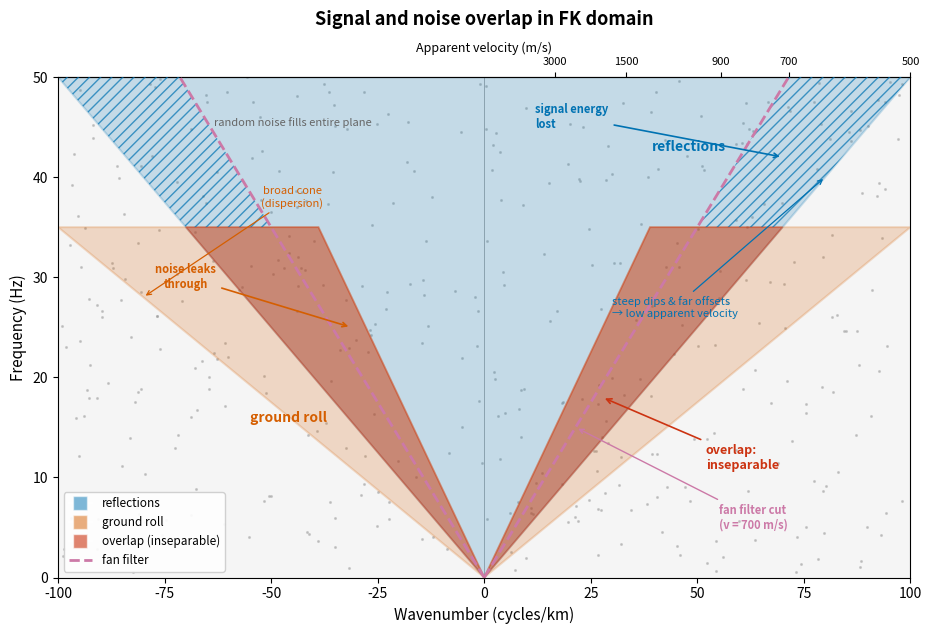

This figure's Python source: (Note: this script raises an exception after producing the figure.)
"""
Schematic FK plane showing signal/noise overlap.

Single-panel diagram illustrating why FK fan filters cannot perfectly
separate ground roll from reflections.  All fans emanate from the
origin (k = 0, f = 0) because linear events through the origin in
t-x map to lines through the origin in FK (k = f / v_app).

- Blue fan: reflection energy (|k| <= f/500).  The fan opens wide
  because steep dips and far-offset hyperbola flanks have LOW
  apparent velocity.
- Orange cone: ground roll (f/900 <= |k| <= f/350), broadened by
  dispersion.
- Red wedges: the overlap, where no dip filter can separate them.
- Rose dashed line: a fan-filter cut (700 m/s) with its two failure
  modes - hatched "signal lost" region and "noise leaks through".
- Grey speckle: random noise filling the entire plane.
"""

import numpy as np
import matplotlib.pyplot as plt
from matplotlib.patches import Polygon
from matplotlib.lines import Line2D

# ════════════════════════════════════════════════════════════════════
# Figure settings
# ════════════════════════════════════════════════════════════════════
FIG_WIDTH = 11.0
FIG_HEIGHT = 6.5
DPI = 150
OUTPUT_PATH = "figures/term03_lec04/term03_lec04_fk_overlap.png"

# Okabe–Ito palette
COL_SIGNAL   = "#0072B2"   # blue
COL_NOISE    = "#D55E00"   # vermillion
COL_OVERLAP  = "#CC3311"   # red (overlap)
COL_FILTER   = "#CC79A7"   # rose (fan filter)
COL_RANDOM   = "#999999"   # grey (random noise)
COL_BG       = "#F5F5F5"   # light background

# Axes limits
K_MAX = 100.0          # cycles/km
F_MAX = 50.0           # Hz (0 at bottom)

# Velocities defining the fans (apparent velocity, m/s)
V_SIG_EDGE = 500.0     # steepest reflection dip (lowest apparent v)
V_GR_FAST  = 900.0     # fastest ground roll (inner cone edge)
V_GR_SLOW  = 350.0     # slowest ground roll (outer cone edge)
V_FAN      = 700.0     # fan-filter cut

# Frequency extents of the energy bands
F_SIG_HI = 50.0        # reflections extend to top of plot
F_GR_HI  = 35.0        # ground roll dies out above 35 Hz
F_OVL_HI = 35.0        # overlap exists where both bands exist

# Random noise speckle
N_SPECKLE = 400
SPECKLE_SEED = 42


# ════════════════════════════════════════════════════════════════════
# Geometry helpers
# ════════════════════════════════════════════════════════════════════

def f_to_k(f, v_app):
    """Wavenumber in cycles/km given frequency (Hz) and apparent velocity (m/s)."""
    return f / v_app * 1000.0


def fan_polygon(v_edge, f_max, f_min=0.0):
    """Symmetric fan around the f-axis: |k| <= f / v_edge.

    Emanates from the origin when f_min = 0.
    """
    return np.array([
        [-f_to_k(f_min, v_edge), f_min],
        [-f_to_k(f_max, v_edge), f_max],
        [ f_to_k(f_max, v_edge), f_max],
        [ f_to_k(f_min, v_edge), f_min],
    ])


def cone_polygons(v_fast, v_slow, f_max, f_min=0.0):
    """Two mirrored cone bands: f/v_fast <= |k| <= f/v_slow.

    Returns [right_band, left_band].  v_fast gives the inner edge
    (smaller |k|), v_slow the outer edge (larger |k|).
    """
    right = np.array([
        [f_to_k(f_min, v_fast), f_min],
        [f_to_k(f_max, v_fast), f_max],
        [f_to_k(f_max, v_slow), f_max],
        [f_to_k(f_min, v_slow), f_min],
    ])
    left = right * [-1.0, 1.0]
    return [right, left]


# ════════════════════════════════════════════════════════════════════
# Plotting
# ════════════════════════════════════════════════════════════════════
fig, ax = plt.subplots(figsize=(FIG_WIDTH, FIG_HEIGHT))
ax.set_xlim(-K_MAX, K_MAX)
ax.set_ylim(0, F_MAX)
ax.set_xlabel("Wavenumber (cycles/km)", fontsize=11)
ax.set_ylabel("Frequency (Hz)", fontsize=11)
ax.set_title("Signal and noise overlap in FK domain",
             fontsize=13, fontweight="bold", pad=12)
ax.set_facecolor(COL_BG)

# ── Random noise speckle ────────────────────────────────────────────
rng = np.random.RandomState(SPECKLE_SEED)
ax.scatter(rng.uniform(-K_MAX, K_MAX, N_SPECKLE),
           rng.uniform(0, F_MAX, N_SPECKLE),
           s=1.5, color=COL_RANDOM, alpha=0.4, zorder=1)

# ── Signal fan (blue), apex at origin ───────────────────────────────
ax.add_patch(Polygon(fan_polygon(V_SIG_EDGE, F_SIG_HI),
                     closed=True, facecolor=COL_SIGNAL, alpha=0.20,
                     edgecolor=COL_SIGNAL, linewidth=1.5, zorder=2))

ax.text(48, 43, "reflections",
        fontsize=10, color=COL_SIGNAL, fontweight="bold",
        ha="center", va="center", zorder=6)
ax.annotate(
    "steep dips & far offsets\n→ low apparent velocity",
    xy=(f_to_k(40, V_SIG_EDGE), 40),
    xytext=(30, 27),
    fontsize=8, color=COL_SIGNAL, ha="left", va="center",
    arrowprops=dict(arrowstyle="->", color=COL_SIGNAL, lw=0.9),
    zorder=6,
)

# ── Ground roll cone (orange), two mirrored bands from origin ──────
for poly in cone_polygons(V_GR_FAST, V_GR_SLOW, F_GR_HI):
    ax.add_patch(Polygon(poly, closed=True, facecolor=COL_NOISE,
                         alpha=0.20, edgecolor=COL_NOISE,
                         linewidth=1.5, zorder=2))

ax.text(-46, 16, "ground roll",
        fontsize=10, color=COL_NOISE, fontweight="bold",
        ha="center", va="center", zorder=6)
ax.annotate(
    "broad cone\n(dispersion)",
    xy=(-f_to_k(28, V_GR_SLOW), 28),
    xytext=(-45, 38),
    fontsize=8, color=COL_NOISE, ha="center", va="center",
    arrowprops=dict(arrowstyle="->", color=COL_NOISE, lw=0.9),
    zorder=6,
)

# ── Overlap wedges (red): f/900 <= |k| <= f/500, f = 0..35 ─────────
for poly in cone_polygons(V_GR_FAST, V_SIG_EDGE, F_OVL_HI):
    ax.add_patch(Polygon(poly, closed=True, facecolor=COL_OVERLAP,
                         alpha=0.40, edgecolor=COL_OVERLAP,
                         linewidth=1.2, zorder=3))

ax.annotate(
    "overlap:\ninseparable",
    xy=(f_to_k(18, 650), 18),
    xytext=(52, 12),
    fontsize=9, color=COL_OVERLAP, fontweight="bold",
    ha="left", va="center",
    arrowprops=dict(arrowstyle="->", color=COL_OVERLAP, lw=1.2),
    zorder=6,
)

# ── Fan filter cut lines (rose dashed) ──────────────────────────────
f_line = np.linspace(0, F_MAX, 200)
k_fan = f_to_k(f_line, V_FAN)
ax.plot( k_fan, f_line, "--", color=COL_FILTER, linewidth=2.0, zorder=5)
ax.plot(-k_fan, f_line, "--", color=COL_FILTER, linewidth=2.0, zorder=5)

ax.annotate(
    "fan filter cut\n(v = 700 m/s)",
    xy=(f_to_k(15, V_FAN), 15),
    xytext=(55, 6),
    fontsize=8, color=COL_FILTER, fontweight="bold",
    ha="left", va="center",
    arrowprops=dict(arrowstyle="->", color=COL_FILTER, lw=1.0),
    zorder=6,
)

# ── "Signal lost" hatch: between cut and signal edge, above GR band ─
# Region f/700 <= |k| <= f/500 for f = 35..50 Hz (pure signal zone)
for poly in cone_polygons(V_FAN, V_SIG_EDGE, F_SIG_HI, f_min=F_GR_HI):
    ax.add_patch(Polygon(poly, closed=True, facecolor="none",
                         edgecolor=COL_SIGNAL, linewidth=0,
                         hatch="///", alpha=0.7, zorder=4))

ax.annotate(
    "signal energy\nlost",
    xy=(f_to_k(42, 600), 42),
    xytext=(12, 46),
    fontsize=8, color=COL_SIGNAL, fontweight="bold",
    arrowprops=dict(arrowstyle="->", color=COL_SIGNAL, lw=1.2),
    ha="left", va="center", zorder=6,
)

# ── "Noise leaks through": fast GR energy inside the pass zone ─────
# Region f/900 <= |k| <= f/700 (passes the cut) — left side arrow
ax.annotate(
    "noise leaks\nthrough",
    xy=(-f_to_k(25, 800), 25),
    xytext=(-70, 30),
    fontsize=8, color=COL_NOISE, fontweight="bold",
    arrowprops=dict(arrowstyle="->", color=COL_NOISE, lw=1.2),
    ha="center", va="center", zorder=6,
)

# ── Random noise label ──────────────────────────────────────────────
ax.text(-45, 45.5, "random noise fills entire plane",
        fontsize=8, color="#666666", fontstyle="italic",
        ha="center", va="center", zorder=6)

# ── Top axis: apparent velocity scale ───────────────────────────────
velocities = [500, 700, 900, 1500, 3000]
ax_top = ax.secondary_xaxis("top")
ax_top.set_xlim(-K_MAX, K_MAX)
ax_top.set_xticks([f_to_k(F_MAX, v) for v in velocities])
ax_top.set_xticklabels([f"{v}" for v in velocities], fontsize=8)
ax_top.set_xlabel("Apparent velocity (m/s)", fontsize=9)

# ── Axes cross at origin ────────────────────────────────────────────
ax.axvline(0, color="k", linewidth=0.4, alpha=0.5, zorder=1)
ax.axhline(0, color="k", linewidth=0.4, alpha=0.5, zorder=1)

# ── Legend ──────────────────────────────────────────────────────────
legend_handles = [
    Line2D([0], [0], marker="s", color="w", markerfacecolor=COL_SIGNAL,
           markersize=10, alpha=0.5, label="reflections"),
    Line2D([0], [0], marker="s", color="w", markerfacecolor=COL_NOISE,
           markersize=10, alpha=0.5, label="ground roll"),
    Line2D([0], [0], marker="s", color="w", markerfacecolor=COL_OVERLAP,
           markersize=10, alpha=0.6, label="overlap (inseparable)"),
    Line2D([0], [0], color=COL_FILTER, linestyle="--", linewidth=2,
           label="fan filter"),
]
ax.legend(handles=legend_handles, loc="lower left", fontsize=8.5,
          framealpha=0.9, edgecolor="#cccccc")

plt.savefig(OUTPUT_PATH, dpi=DPI, bbox_inches="tight")
plt.close()

print(f"Saved figure to {OUTPUT_PATH}")
print(f"Axes: k = ±{K_MAX:.0f} cycles/km, f = 0–{F_MAX:.0f} Hz (0 at bottom)")
print(f"Signal fan:  |k| <= f/{V_SIG_EDGE:.0f}, f = 0–{F_SIG_HI:.0f} Hz")
print(f"Ground roll: f/{V_GR_FAST:.0f} <= |k| <= f/{V_GR_SLOW:.0f}, f = 0–{F_GR_HI:.0f} Hz")
print(f"Overlap:     f/{V_GR_FAST:.0f} <= |k| <= f/{V_SIG_EDGE:.0f}, f = 0–{F_OVL_HI:.0f} Hz")
print(f"Fan filter cut: v = {V_FAN:.0f} m/s")
